pico-8 play session: no input (idle), after a click and taps of 🅾, ❎, 🅾+❎, 🅾 in the second before t = 0

[t = 1 s] idle ~1s (no d-pad/buttons)
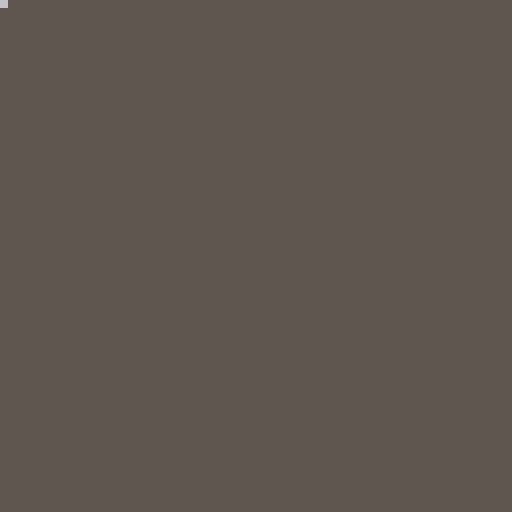

pico-8 cartridge
version 29
__lua__
t = 0
function _draw()
 cls(5)
 rect(peek(0x5f80),peek(0x5f81),peek(0x5f80)+1,peek(0x5f81)+1)
end
__gfx__
00000000000000000000000000000000000000000000000000000000000000000000000000000000000000000000000000000000000000000000000000000000
00000000000000000000000000000000000000000000000000000000000000000000000000000000000000000000000000000000000000000000000000000000
00700700000000000000000000000000000000000000000000000000000000000000000000000000000000000000000000000000000000000000000000000000
00077000000000000000000000000000000000000000000000000000000000000000000000000000000000000000000000000000000000000000000000000000
00077000000000000000000000000000000000000000000000000000000000000000000000000000000000000000000000000000000000000000000000000000
00700700000000000000000000000000000000000000000000000000000000000000000000000000000000000000000000000000000000000000000000000000
